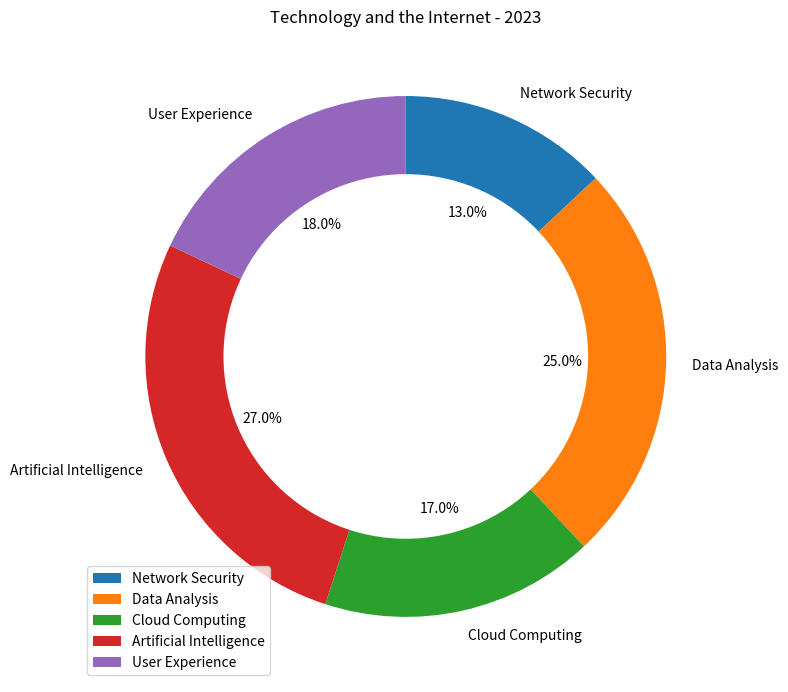

The matplotlib source for this figure: (Note: this script raises an exception after producing the figure.)

import matplotlib.pyplot as plt
import numpy as np

data_labels = ['Network Security', 'Data Analysis', 'Cloud Computing', 'Artificial Intelligence', 'User Experience']
line_labels = ['Category', 'ratio']
data = np.array([[13, 25, 17, 27, 18]])

fig, ax = plt.subplots(figsize=(8, 8))
ax.set_title('Technology and the Internet - 2023')

ax.pie(data[0], labels=data_labels, startangle=90, counterclock=False,autopct='%.1f%%')
centre_circle = plt.Circle((0,0),0.70,fc='white')
fig = plt.gcf()
fig.gca().add_artist(centre_circle)
ax.legend(data_labels, loc="best")
plt.tight_layout()
plt.savefig('/cpfs01/user/yanxiangchao/code0/gpt_chart/structchart_simulation/simulated_data_corner_cases/rings/png/20231227-075221_56.png')
plt.clf()
